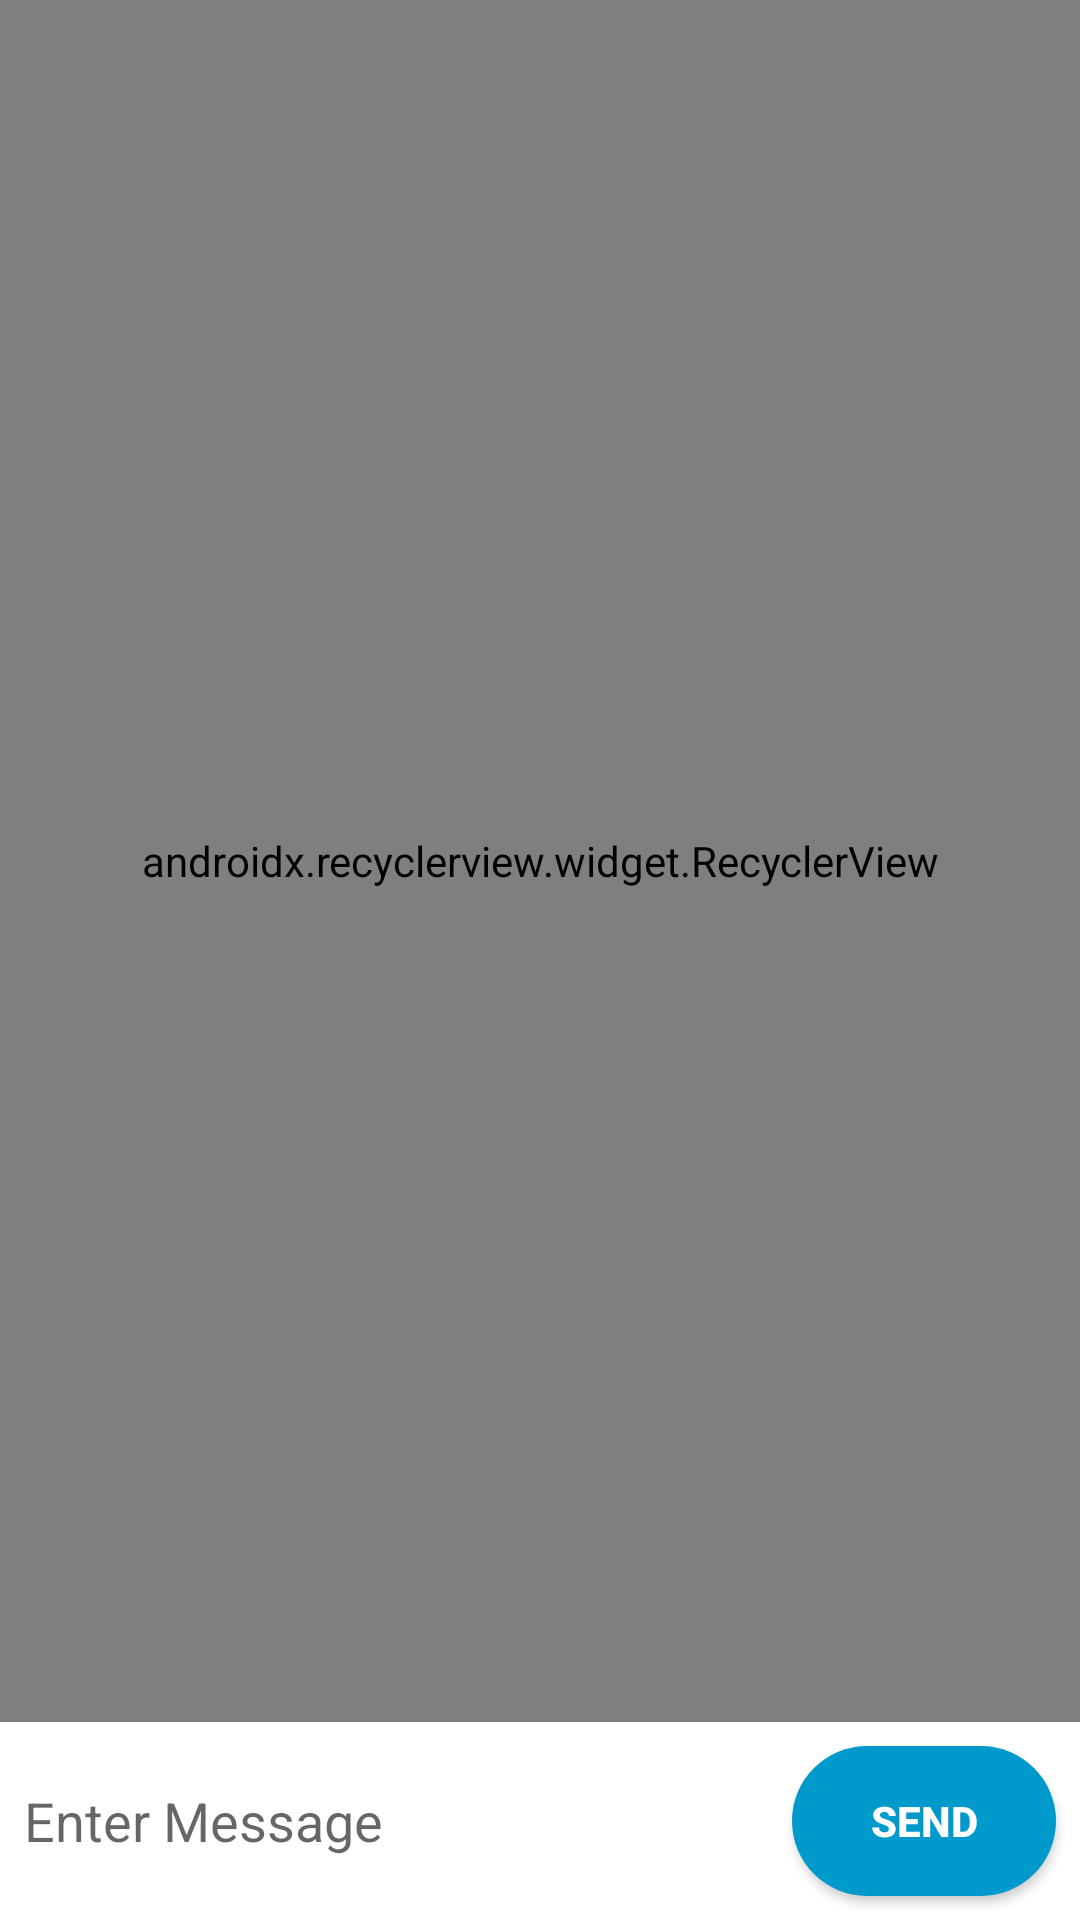

Reconstruct the res/layout file that produces this screen, plus the resources it refers to.
<!-- AndroidManifest.xml: application theme AppTheme -->
<!-- res/layout/activity_chat.xml -->
<?xml version="1.0" encoding="utf-8"?>
<android.support.constraint.ConstraintLayout xmlns:android="http://schemas.android.com/apk/res/android"
    xmlns:app="http://schemas.android.com/apk/res-auto"
    android:layout_width="match_parent"
    android:layout_height="match_parent"
    android:background="@android:color/white">

    <EditText
        android:id="@+id/chatText"
        android:layout_width="0dp"
        android:layout_height="50dp"
        android:layout_marginBottom="8dp"
        android:layout_marginEnd="8dp"
        android:layout_marginLeft="8dp"
        android:layout_marginRight="8dp"
        android:layout_marginStart="8dp"
        android:ems="10"
        android:hint="Enter Message"
        android:background="@android:color/white"
        android:inputType="textPersonName"
        app:layout_constraintBottom_toBottomOf="parent"
        app:layout_constraintEnd_toStartOf="@+id/sendChatButton"
        app:layout_constraintStart_toStartOf="parent" />

    <Button
        android:id="@+id/sendChatButton"
        android:layout_width="wrap_content"
        android:layout_height="50dp"
        android:layout_marginBottom="8dp"
        android:layout_marginEnd="8dp"
        android:layout_marginRight="8dp"
        android:text="Send"
        android:textColor="@android:color/white"
        android:textStyle="bold"
        android:background="@drawable/rounded_button"
        app:layout_constraintBottom_toBottomOf="parent"
        app:layout_constraintEnd_toEndOf="parent" />

    <android.support.v7.widget.RecyclerView
        android:id="@+id/chatList"
        app:layoutManager="android.support.v7.widget.LinearLayoutManager"
        android:layout_width="0dp"
        android:layout_height="0dp"
        android:layout_marginBottom="8dp"
        android:background="@android:color/holo_green_light"
        app:layout_constraintBottom_toTopOf="@+id/chatText"
        app:layout_constraintEnd_toEndOf="parent"
        app:layout_constraintStart_toStartOf="parent"
        app:layout_constraintTop_toTopOf="parent" />
</android.support.constraint.ConstraintLayout>
<!-- resources referenced by this layout -->
<resources>
  <!-- drawable rounded_button (drawable) -->
  <?xml version="1.0" encoding="utf-8"?>
  <shape xmlns:android="http://schemas.android.com/apk/res/android">
  
      <solid android:color="@android:color/holo_blue_dark"/>
      <corners android:radius="25dp"/>
  
  </shape>
  <style name="AppTheme" parent="Theme.AppCompat.Light.DarkActionBar">
          
          <item name="colorPrimary">@color/colorPrimary</item>
          <item name="colorPrimaryDark">@color/colorPrimaryDark</item>
          <item name="colorAccent">@color/colorAccent</item>
      </style>
  <color name="colorPrimary">#3F51B5</color>
  <color name="colorPrimaryDark">#303F9F</color>
  <color name="colorAccent">#FF4081</color>
</resources>
